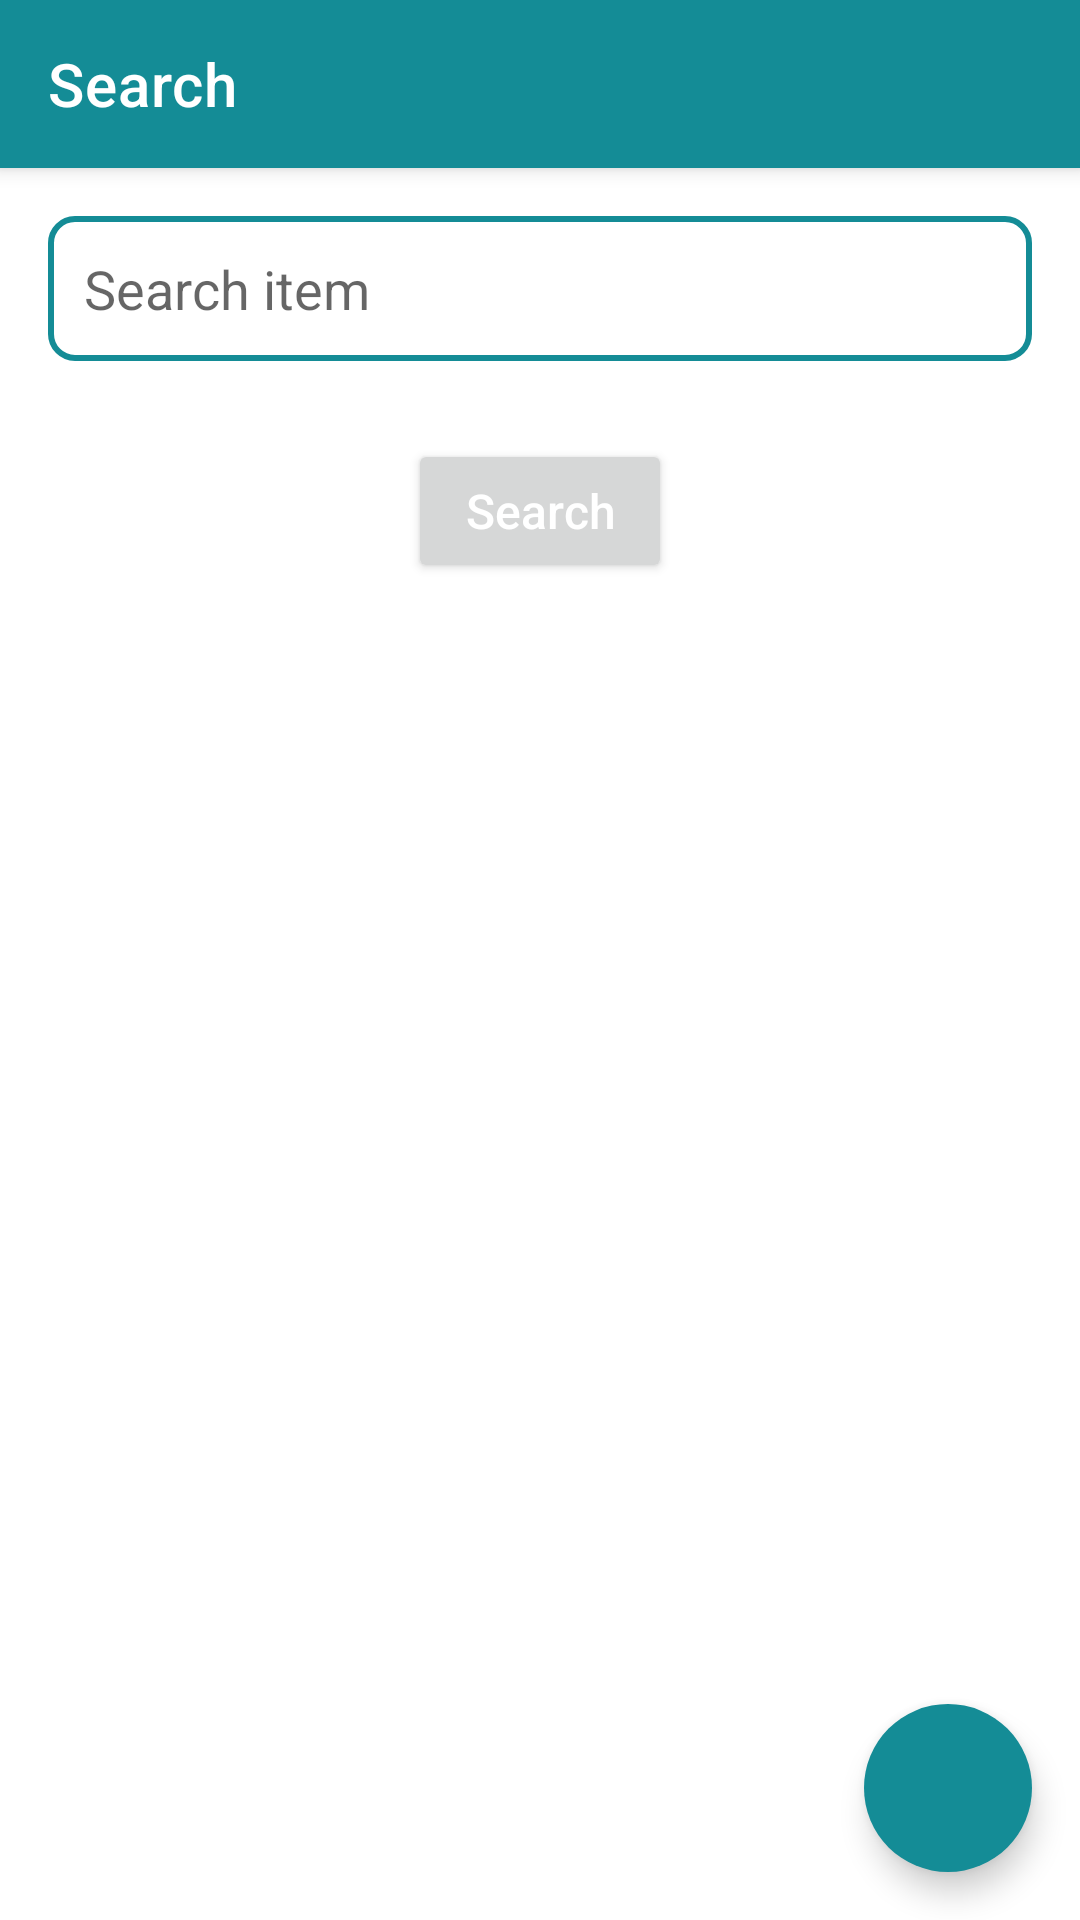

Layout XML and referenced resources for this Android screen:
<!-- AndroidManifest.xml: application theme Theme.MyApplication -->
<!-- res/layout/activity_search.xml -->
<?xml version="1.0" encoding="utf-8"?>
<androidx.coordinatorlayout.widget.CoordinatorLayout xmlns:android="http://schemas.android.com/apk/res/android"
    xmlns:app="http://schemas.android.com/apk/res-auto"
    xmlns:tools="http://schemas.android.com/tools"
    android:layout_width="match_parent"
    android:layout_height="match_parent"
    tools:context=".search">

    <com.google.android.material.appbar.AppBarLayout
        android:layout_width="match_parent"
        android:layout_height="wrap_content">

        <com.google.android.material.appbar.MaterialToolbar
            android:id="@+id/toolbar"
            android:layout_width="match_parent"
            android:layout_height="?attr/actionBarSize"
            android:background="@color/btn_color1"
            app:title="Search"
            app:navigationIconTint="@color/iconColor"
            app:titleTextColor="@color/white" />

    </com.google.android.material.appbar.AppBarLayout>

    <androidx.core.widget.NestedScrollView
        android:layout_width="match_parent"
        android:layout_height="match_parent"
        android:id="@+id/nestedScrollView"
        app:layout_behavior="@string/appbar_scrolling_view_behavior">

        <RelativeLayout
            android:layout_width="match_parent"
            android:layout_height="wrap_content">

            <EditText
                android:id="@+id/searchBox"
                android:layout_width="match_parent"
                android:layout_height="wrap_content"
                android:layout_marginStart="16dp"
                android:layout_marginTop="16dp"
                android:layout_marginEnd="16dp"
                android:layout_marginBottom="16dp"
                android:background="@drawable/input_bg"
                android:hint="Search item"
                android:padding="12dp"
                android:singleLine="true"
                android:textColor="@color/darkGray" />

            
            <Button
                android:id="@+id/searchBtn"
                android:layout_width="wrap_content"
                android:layout_height="wrap_content"
                android:layout_below="@id/searchBox"
                android:layout_centerHorizontal="true"
                android:layout_marginTop="10dp"
                android:textColor="@color/white"
                android:textAllCaps="false"
                android:textSize="16sp"
                android:text="Search" />


            <LinearLayout
                android:id="@+id/resultTextView"
                android:layout_width="match_parent"
                android:layout_height="wrap_content"
                android:layout_below="@id/searchBtn"
                android:layout_marginVertical="16dp"
                android:textSize="16sp"
                android:layout_marginHorizontal="16dp"
                android:textColor="@android:color/black"
                android:orientation="vertical"
                android:visibility="visible">

                <TextView xmlns:android="http://schemas.android.com/apk/res/android"
                    android:layout_width="wrap_content"
                    android:layout_height="wrap_content"
                    android:textColor="@android:color/black"
                    android:textSize="16sp"
                    android:textAllCaps="true"
                    android:textAlignment="center"
                    android:layout_gravity="center"
                    android:gravity="center"
                    android:layout_marginVertical="16dp"
                    android:padding="16dp"
                    android:layout_marginHorizontal="16dp" />

            </LinearLayout>

        </RelativeLayout>

    </androidx.core.widget.NestedScrollView>

    <com.google.android.material.floatingactionbutton.FloatingActionButton
        android:id="@+id/fabScrollToTop"
        android:layout_width="wrap_content"
        android:layout_height="wrap_content"
        android:layout_gravity="bottom|end"
        android:layout_margin="16dp"
        android:src="@drawable/baseline_arrow_upward_24"
        app:backgroundTint="@color/btn_color1"
        app:elevation="6dp"
        app:fabSize="normal"
        app:borderWidth="0dp"
        app:tint="@android:color/white"
        android:elevation="0dp"
        tools:ignore="SpeakableTextPresentCheck" />


</androidx.coordinatorlayout.widget.CoordinatorLayout>
<!-- resources referenced by this layout -->
<resources>
  <color name="btn_color1">#148C96</color>
  <color name="darkGray">#494949</color>
  <color name="iconColor">#FFFFFF</color>
  <color name="white">#FFFFFFFF</color>
  <!-- drawable input_bg (drawable) -->
  <?xml version="1.0" encoding="utf-8"?>
  <shape xmlns:android="http://schemas.android.com/apk/res/android" android:shape="rectangle">
  
      <stroke android:color="@color/btn_color1" android:width="2dp"/>
      <corners android:radius="8dp" />
  </shape>
  <style name="Theme.MyApplication" parent="Base.Theme.MyApplication" />
  <style name="Base.Theme.MyApplication" parent="Theme.MaterialComponents.DayNight.NoActionBar">
          
          <item name="colorPrimaryDark">@color/btn_color1</item>
          <item name="colorPrimary">@color/btn_color1</item>
          <item name="colorPrimaryVariant">#00CDC6</item>
          <item name="colorOnPrimary">#18C8A5</item>
          <item name="colorAccent">@color/accentColor</item>
  
          
          
          
          
      </style>
  <color name="accentColor">#00B7BD</color>
</resources>
